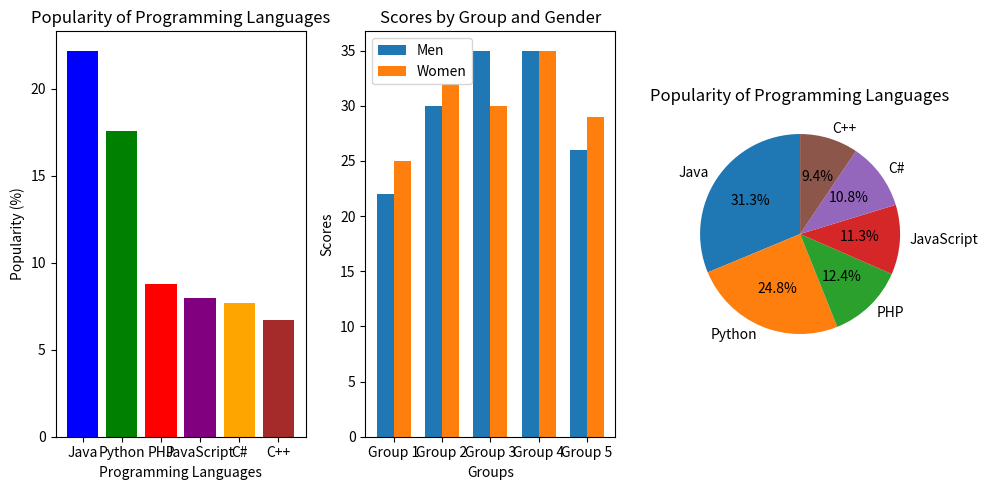

Reproduce this figure in Python.
import matplotlib.pyplot as plt
import numpy as np

# 1. Bar Chart of Popularity of Programming Languages
languages = ['Java', 'Python', 'PHP', 'JavaScript', 'C#', 'C++']
popularity = [22.2, 17.6, 8.8, 8, 7.7, 6.7]

# Create a bar chart
plt.figure(figsize=(10, 5))

# Plotting Bar Chart
plt.subplot(131)
plt.bar(languages, popularity, color=['blue', 'green', 'red', 'purple', 'orange', 'brown'])
plt.title('Popularity of Programming Languages')
plt.xlabel('Programming Languages')
plt.ylabel('Popularity (%)')

# 2. Bar Plot of Scores by Group and Gender
groups = ['Group 1', 'Group 2', 'Group 3', 'Group 4', 'Group 5']
men_means = [22, 30, 35, 35, 26]
women_means = [25, 32, 30, 35, 29]

# X-axis positions
x = np.arange(len(groups))
width = 0.35

# Plotting Bar Plot
plt.subplot(132)
rects1 = plt.bar(x - width/2, men_means, width, label='Men')
rects2 = plt.bar(x + width/2, women_means, width, label='Women')

# Add some text for labels, title and custom x-axis tick labels
plt.title('Scores by Group and Gender')
plt.xlabel('Groups')
plt.ylabel('Scores')
plt.xticks(x, groups)
plt.legend()

# 3. Pie Chart for Popularity of Programming Languages
plt.subplot(133)
plt.pie(popularity, labels=languages, autopct='%1.1f%%', startangle=90)
plt.title('Popularity of Programming Languages')

# Show the plots
plt.tight_layout()
plt.show()
